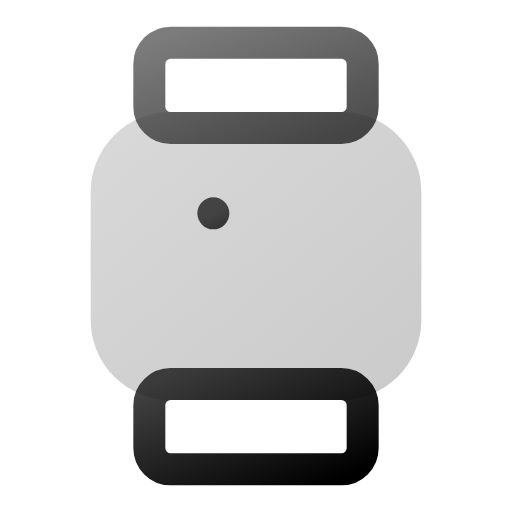
t = 0.00 s
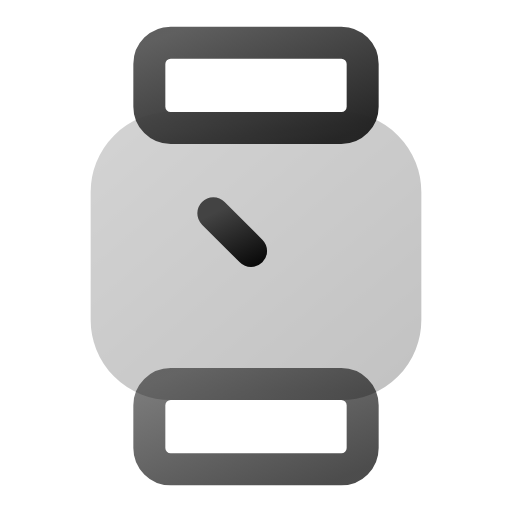
t = 0.50 s
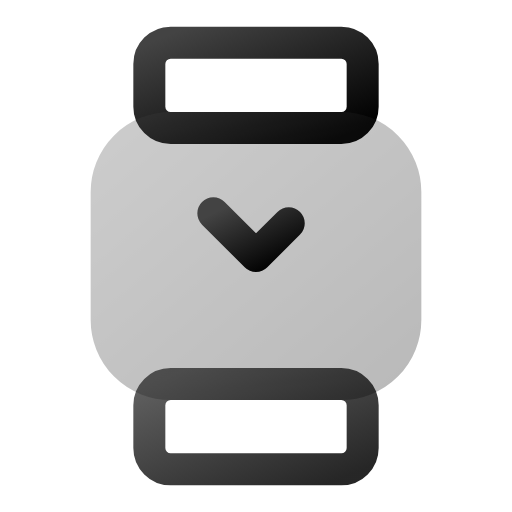
t = 1.00 s
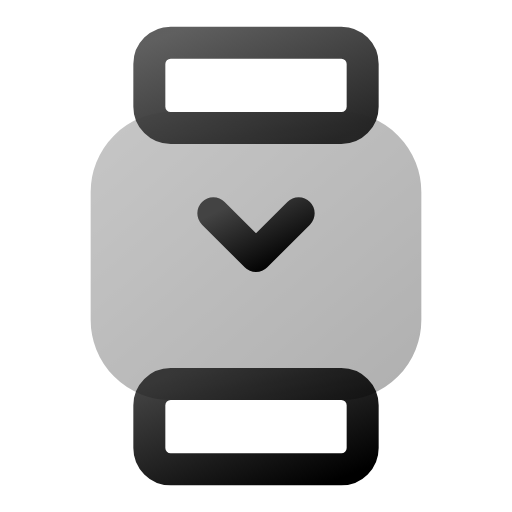
t = 1.50 s
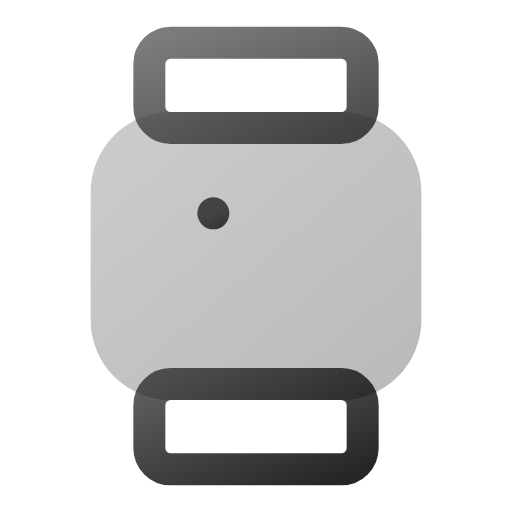
t = 2.00 s
t = 2.50 s: frame unchanged from t = 0.50 s, image omitted

The animated SVG that drew these frames (rendered in a browser with its animation timeline set to each time). Animation: 7 SMIL elements (animate=7); one cycle of 3.00 s, repeats indefinitely.

<svg viewBox="0 0 24 24" width="24" height="24" fill="none" xmlns="http://www.w3.org/2000/svg">
  <defs>
    <linearGradient id="grad-animated-gradient-smart-watch-anim" x1="0%" y1="0%" x2="100%" y2="100%">
      <stop offset="0%" style="stop-color:#3b82f6;stop-opacity:1">
        <animate attributeName="stop-color" values="#3b82f6;#8b5cf6;#3b82f6" dur="3s" repeatCount="indefinite"/>
      </stop>
      <stop offset="100%" style="stop-color:#8b5cf6;stop-opacity:1">
        <animate attributeName="stop-color" values="#8b5cf6;#3b82f6;#8b5cf6" dur="3s" repeatCount="indefinite"/>
      </stop>
    </linearGradient>
  </defs>
  <defs>
    <linearGradient id="smart-watch-anim-gradient" x1="0%" y1="0%" x2="100%" y2="100%">
      <stop offset="0%" style="stop-color:#434343;stop-opacity:1" />
      <stop offset="100%" style="stop-color:#000000;stop-opacity:1" />
    </linearGradient>
  </defs>
  <rect x="7" y="2" width="10" height="4" rx="1" stroke="url(#smart-watch-anim-gradient)" stroke-width="1.5">
    <animate attributeName="opacity" values="0.7;1;0.7" dur="2s" repeatCount="indefinite"/>
  </rect>
  <rect x="7" y="18" width="10" height="4" rx="1" stroke="url(#smart-watch-anim-gradient)" stroke-width="1.5">
    <animate attributeName="opacity" values="0.7;1;0.7" dur="2s" repeatCount="indefinite" begin="0.5s"/>
  </rect>
  <rect x="5" y="6" width="14" height="12" rx="3" stroke="url(#smart-watch-anim-gradient)" stroke-width="1.5" fill="url(#smart-watch-anim-gradient)" opacity="0.2">
    <animate attributeName="opacity" values="0.2;0.3;0.2" dur="3s" repeatCount="indefinite"/>
  </rect>
  <polyline points="10 10 12 12 14 10" stroke="url(#smart-watch-anim-gradient)" stroke-width="1.5" stroke-linecap="round" stroke-linejoin="round">
    <animate attributeName="stroke-dasharray" values="0 10;10 0" dur="2s" repeatCount="indefinite"/>
  </polyline>
  <line x1="12" y1="12" x2="12" y2="15" stroke="url(#smart-watch-anim-gradient)" stroke-width="1.5" stroke-linecap="round">
    <animate attributeName="stroke-dasharray" values="0 6;6 0" dur="2s" repeatCount="indefinite"/>
  </line>
</svg>
